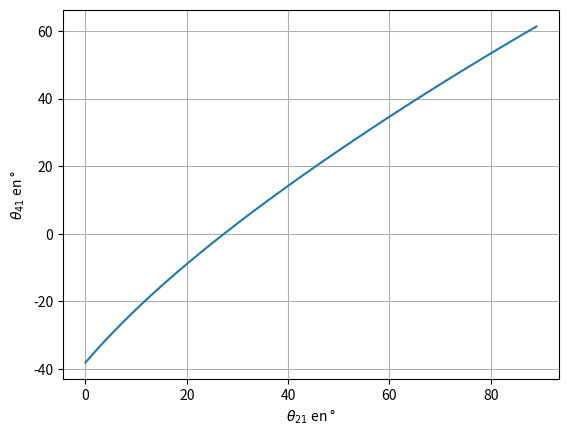

This chart was generated by the following Python code:
import numpy as np
import scipy.optimize as opt
import time
import matplotlib.pyplot as plt

global a,b,c,d,e,f,t21
(a,b,c,d,e,f)=(150,100,280,280,20,250) #constantes
t21=np.arange(0,90,1)*np.pi/180


def fermeture_portail(t41):
    return (a+c*np.cos(t41)-e*np.sin(t21)-f*np.cos(t21))**2\
    +(-b+c*np.sin(t41)+e*np.cos(t21)-f*np.sin(t21))**2-d**2
    

def fp(t41):
    return -2*(a+c*np.cos(t41)-e*np.sin(t21)-f*np.cos(t21))*c*np.sin(t41)\
    +2*c*np.cos(t41)*(-b+c*np.sin(t41)+e*np.cos(t21)-f*np.sin(t21))
    

t41 = opt.newton_krylov(fermeture_portail,0.*t21)*180/np.pi


plt.plot(t21*180/np.pi,t41)
plt.xlabel(r'$\theta_{21}$ en °')
plt.ylabel(r'$\theta_{41}$ en °')
plt.grid()
plt.savefig('courbe.eps')